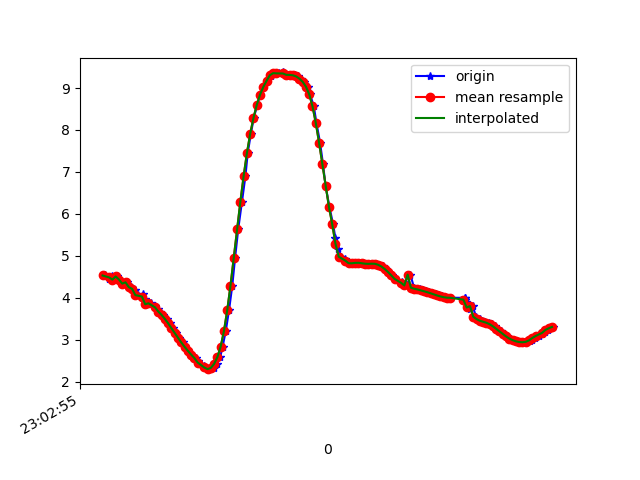

Source data for this figure (header and first rows):
1617836575333, 532218901628454, 4.5344524, -3.2605407, 8.052805
1617836575361, 532218920859224, 4.456, -3.397, 8.04
1617836575378, 532218940089994, 4.521, -3.374, 8.014
1617836575394, 532218959320764, 4.437, -3.384, 8.056
1617836575408, 532218978551534, 4.511, -3.474, 7.976
1617836575425, 532218997782304, 4.439, -3.44, 8.032
1617836575446, 532219017013074, 4.341, -3.549, 8.038
1617836575471, 532219036243844, 4.371, -3.572, 8.011
1617836575492, 532219055474614, 4.257, -3.594, 8.063
1617836575502, 532219074705384, 4.234, -3.768, 7.995
1617836575519, 532219093936154, 4.2, -3.764, 8.015
1617836575538, 532219113166924, 4.067, -3.85, 8.042
1617836575564, 532219132397694, 4.083, -4.01, 7.955
1617836575577, 532219151628464, 3.983, -4.085, 7.968
1617836575595, 532219170859234, 3.849, -4.266, 7.939
1617836575615, 532219190090004, 3.872, -4.34, 7.887
1617836575640, 532219209320774, 3.807, -4.36, 7.908
1617836575657, 532219228551544, 3.743, -4.38, 7.927
1617836575672, 532219247782314, 3.675, -4.412, 7.941
1617836575691, 532219267013084, 3.595, -4.452, 7.956
1617836575710, 532219286243854, 3.5, -4.493, 7.975
1617836575729, 532219305474624, 3.394, -4.538, 7.996
1617836575748, 532219324705394, 3.281, -4.586, 8.015
1617836575768, 532219343936164, 3.164, -4.634, 8.034
1617836575788, 532219363166934, 3.05, -4.684, 8.05
1617836575813, 532219382397704, 2.939, -4.738, 8.059
1617836575824, 532219401628474, 2.837, -4.808, 8.054
1617836575843, 532219420859244, 2.741, -4.896, 8.035
1617836575862, 532219440090014, 2.651, -4.988, 8.008
1617836575888, 532219459320784, 2.567, -5.06, 7.991
1617836575903, 532219478551554, 2.494, -5.101, 7.987
1617836575919, 532219497782324, 2.428, -5.118, 7.997
1617836575940, 532219517013094, 2.367, -5.119, 8.015
1617836575959, 532219536243864, 2.32, -5.117, 8.03
1617836575976, 532219555474634, 2.303, -5.125, 8.029
1617836575997, 532219574705404, 2.333, -5.124, 8.021
1617836576017, 532219593936174, 2.427, -5.064, 8.032
1617836576037, 532219613166944, 2.591, -4.915, 8.073
1617836576052, 532219632397714, 2.838, -4.652, 8.145
1617836576071, 532219651628484, 3.206, -4.261, 8.222
1617836576091, 532219670859254, 3.704, -3.713, 8.279
1617836576111, 532219690090024, 4.293, -3.018, 8.277
1617836576128, 532219709320794, 4.953, -2.273, 8.145
1617836576147, 532219728551564, 5.631, -1.531, 7.873
1617836576170, 532219747782334, 6.284, -0.8218, 7.475
1617836576191, 532219767013104, 6.897, -0.2115, 6.958
1617836576205, 532219786243874, 7.446, 0.2652, 6.366
1617836576224, 532219805474644, 7.906, 0.6768, 5.751
1617836576242, 532219824705414, 8.285, 1.028, 5.132
1617836576263, 532219843936184, 8.595, 1.309, 4.523
1617836576281, 532219863166954, 8.838, 1.532, 3.947
1617836576300, 532219882397724, 9.025, 1.708, 3.417
1617836576323, 532219901628494, 9.171, 1.893, 2.888
1617836576344, 532219920859264, 9.275, 2.096, 2.373
1617836576357, 532219940090034, 9.334, 2.307, 1.897
1617836576377, 532219959320804, 9.354, 2.514, 1.492
1617836576396, 532219978551574, 9.349, 2.688, 1.189
1617836576420, 532219997782344, 9.371, 2.859, 0.2221
1617836576433, 532220017013114, 9.321, 2.88, 0.9315
1617836576452, 532220036243884, 9.314, 2.893, 0.9597
1617836576471, 532220055474654, 9.312, 2.856, 1.083
... 83 more rows
